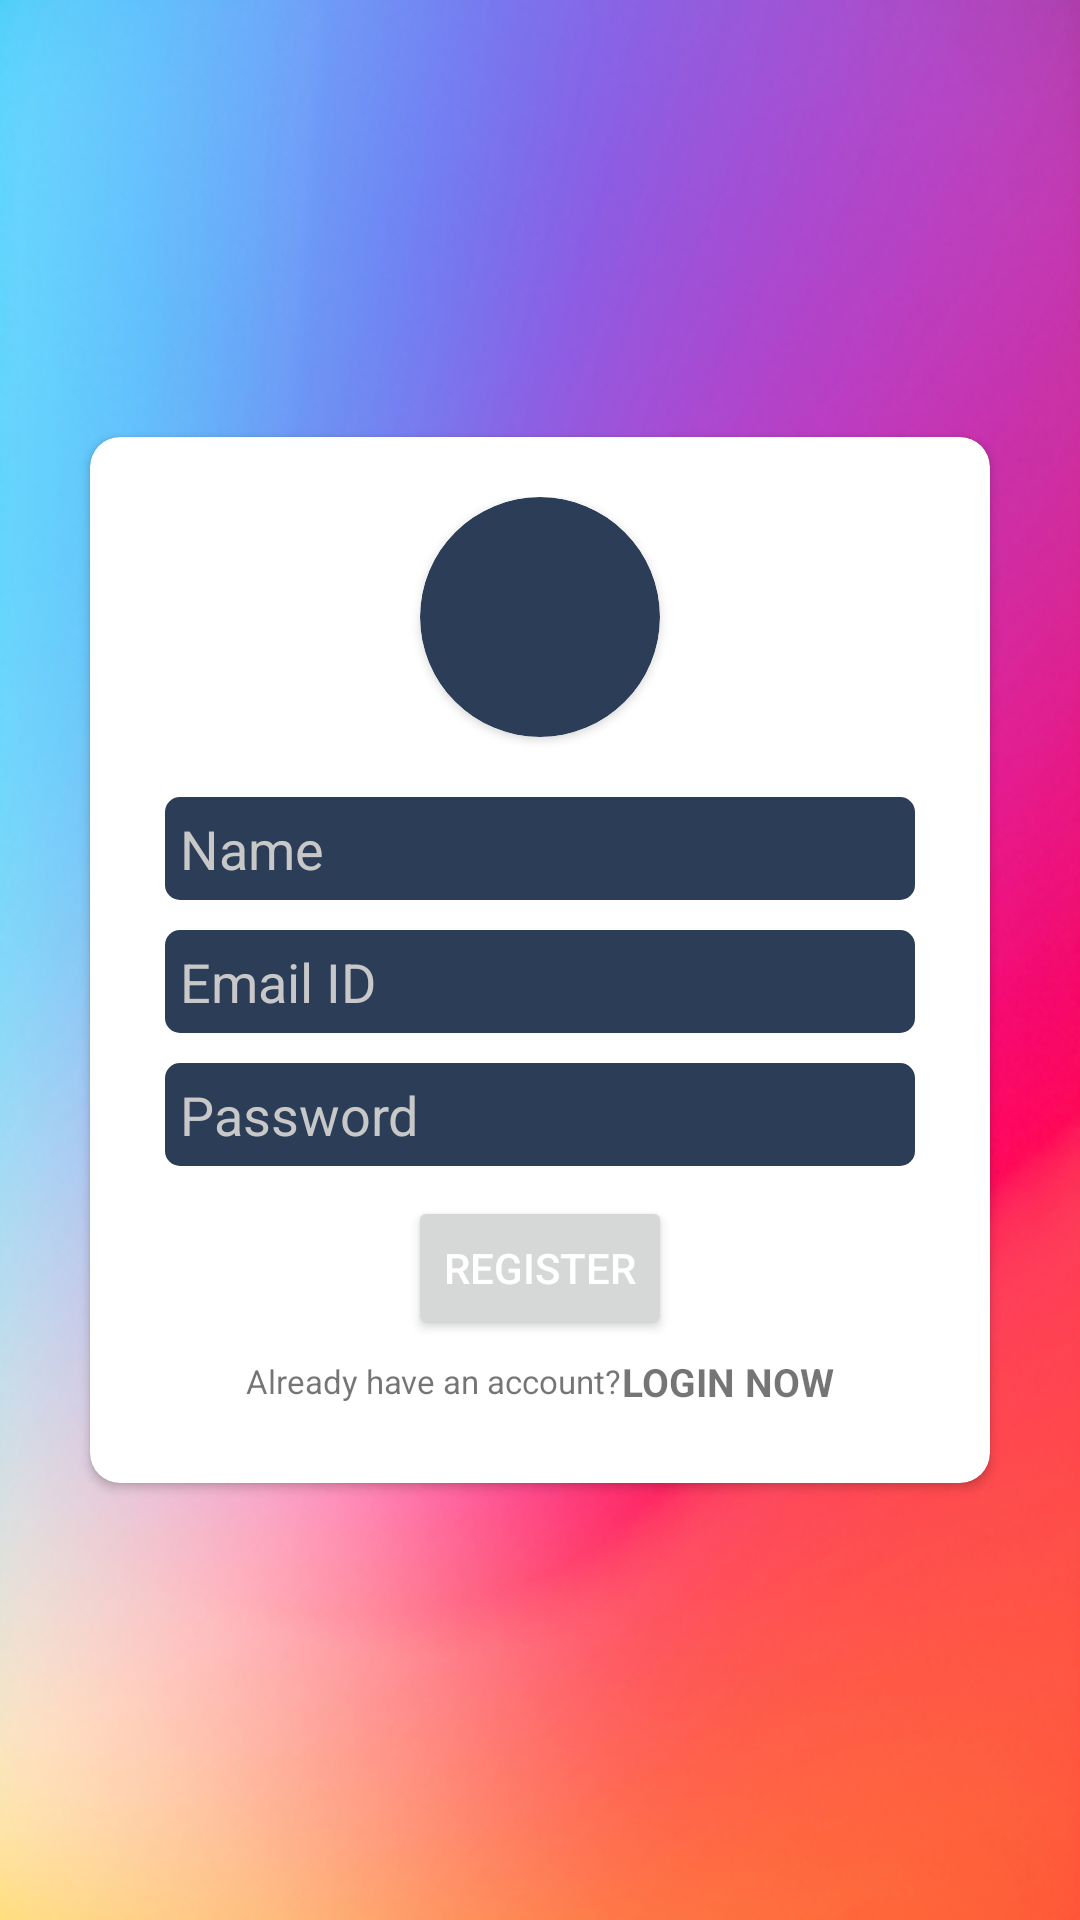

Here is an Android app screen rendered from its layout file. Give the layout XML and the strings, colors and styles it references.
<!-- AndroidManifest.xml: application theme Theme.PersonalLibrary -->
<!-- res/layout/activity_register.xml -->
<?xml version="1.0" encoding="utf-8"?>
<RelativeLayout xmlns:android="http://schemas.android.com/apk/res/android"
    xmlns:app="http://schemas.android.com/apk/res-auto"
    xmlns:tools="http://schemas.android.com/tools"
    android:layout_width="match_parent"
    android:layout_height="match_parent"
    android:gravity="center"
    android:background="@drawable/back"
    tools:context=".Register">

    <androidx.cardview.widget.CardView
        android:layout_width="300dp"
        android:layout_height="wrap_content"
        app:cardCornerRadius="10dp"
        >
        <LinearLayout
            android:layout_width="match_parent"
            android:layout_height="wrap_content"
            android:orientation="vertical"
            android:padding="20dp"
            android:gravity="center"
            >

            <androidx.cardview.widget.CardView
                android:layout_width="wrap_content"
                android:layout_height="wrap_content"
                android:padding="10dp"
                app:cardCornerRadius="50dp"
                app:cardBackgroundColor="@color/blue"
                android:layout_marginBottom="20dp"
                >

                <ImageView
                    android:layout_width="80dp"
                    android:layout_height="80dp"
                    android:src="@drawable/ic_baseline_person_pin_24"
                    app:tint = "@color/white"

                    />

            </androidx.cardview.widget.CardView>

            <EditText
                android:id="@+id/name"
                android:layout_width="250dp"
                android:layout_height="wrap_content"
                android:background="@drawable/editbox"
                android:padding="5dp"
                android:hint="Name"
                android:textColor="@color/white"
                android:textColorHint="#C8C8C8"
                android:layout_marginBottom="10dp"
                />

            <EditText
                android:id="@+id/email"
                android:layout_width="250dp"
                android:layout_height="wrap_content"
                android:background="@drawable/editbox"
                android:padding="5dp"
                android:hint="Email ID"
                android:textColor="@color/white"
                android:textColorHint="#C8C8C8"
                android:layout_marginBottom="10dp"
                />

            <EditText
                android:id="@+id/pass"
                android:layout_width="250dp"
                android:layout_height="wrap_content"
                android:background="@drawable/editbox"
                android:padding="5dp"
                android:hint="Password"
                android:inputType="textPassword"
                android:textColor="@color/white"
                android:textColorHint="#C8C8C8"
                android:layout_marginBottom="10dp"
                />

            <Button
                android:id="@+id/register"
                android:layout_width="wrap_content"
                android:layout_height="wrap_content"
                android:text="Register"
                android:textColor="@color/white"
                />

            <LinearLayout
                android:layout_width="match_parent"
                android:layout_height="wrap_content"
                android:padding="5dp"
                android:gravity="center">

                <TextView
                    android:layout_width="wrap_content"
                    android:layout_height="wrap_content"
                    android:text="Already have an account?"
                    android:textSize="11dp"
                    />

                <TextView
                    android:id="@+id/login_now"
                    android:layout_width="wrap_content"
                    android:layout_height="wrap_content"
                    android:text="LOGIN NOW"
                    android:textSize="13dp"
                    android:textStyle="bold"
                    />


            </LinearLayout>

        </LinearLayout>




    </androidx.cardview.widget.CardView>


</RelativeLayout>
<!-- resources referenced by this layout -->
<resources>
  <color name="blue">#2B3D57</color>
  <color name="white">#FFFFFFFF</color>
  <!-- drawable back: jpg bitmap (drawable, 112178 bytes) -->
  <!-- drawable editbox (drawable) -->
  <shape xmlns:android="http://schemas.android.com/apk/res/android"
      android:shape="rectangle">
  
      <solid android:color="#2B3D57" />
  
      <corners android:radius="5dp" />
  
  </shape>
  <style name="Theme.PersonalLibrary" parent="Theme.MaterialComponents.DayNight.NoActionBar">
          
          <item name="colorPrimary">@color/purple_500</item>
          <item name="colorPrimaryVariant">#FFFFFF</item>
          <item name="colorOnPrimary">#06194A</item>
          
          <item name="colorSecondary">@color/teal_200</item>
          <item name="colorSecondaryVariant">@color/teal_700</item>
          <item name="colorOnSecondary">@color/black</item>
          
          <item name="android:statusBarColor" tools:targetApi="l">?attr/colorPrimaryVariant</item>
          
      </style>
  <color name="purple_500">#FF6200EE</color>
  <color name="teal_200">#FF03DAC5</color>
  <color name="teal_700">#FF018786</color>
  <color name="black">#FF000000</color>
</resources>
